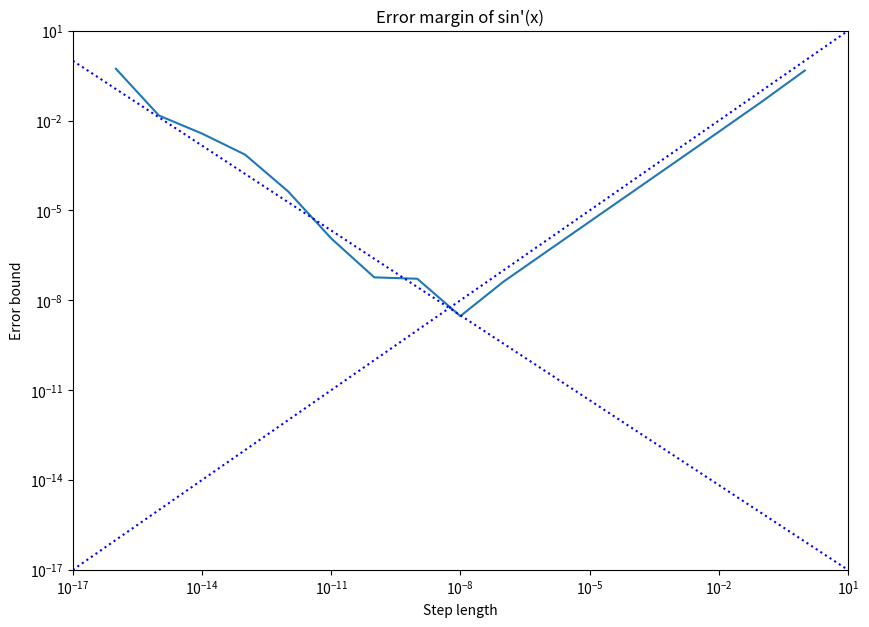

Recreate this plot in Python. (Note: this script raises an exception after producing the figure.)
import time

import numpy as np
import matplotlib.pyplot as plt
from tqdm import tqdm


# Section 1
def section_1():

    def estimate_der(step):
        return (np.sin(step + np.float64(1.0)) - np.sin(np.float64(1.0))) / step

    true_value = np.cos(1.0)
    xranges = np.float_power(10, np.arange(-16, 1))
    error_bounds = np.array(list(np.abs(estimate_der(ind) - true_value) for ind in xranges))
    plt.figure(figsize=(10, 7))
    plt.plot(xranges, error_bounds)
    plt.xscale('log')
    plt.yscale('log')
    plt.xlim(np.float_power(10, -17), 10.0)
    plt.ylim(np.float_power(10, -17), 10.0)
    plt.xlabel("Step length")
    plt.ylabel("Error bound")
    plt.plot([np.float_power(10, -17), np.float_power(10, 1)], [np.float_power(10, 0), np.float_power(10, -17)], "b:,")
    plt.plot([np.float_power(10, -17), np.float_power(10, 1)], [np.float_power(10, -17), np.float_power(10, 1)], "b:,")
    plt.title("Error margin of sin'(x)")
    plt.savefig('./Ex1/images/1_1.png')
    plt.close()


def section_2():
    ans = np.float32(0)
    prevans = np.float32(0)
    n = 1
    start_time = time.time()
    while True:
        prevans = ans
        ans += np.float32(1.0 / n)
        if ans == prevans:
            break
        n += 1
    end_time = time.time()
    print("{} single-precision iterations in {:.5f} seconds, yielding {:.6f}".format(n, end_time - start_time, ans))

    double_ans = np.float_(0)
    for i in tqdm(range(n - 1)):
        double_ans += np.float_(1.0 / (i + 1))
    print("Double precision calculations yield {:.6f} in {:.5f} seconds".format(double_ans, time.time() - end_time))
    print("Result difference: {}".format(double_ans - ans))


if __name__ == '__main__':
    section_1()
    section_2()
